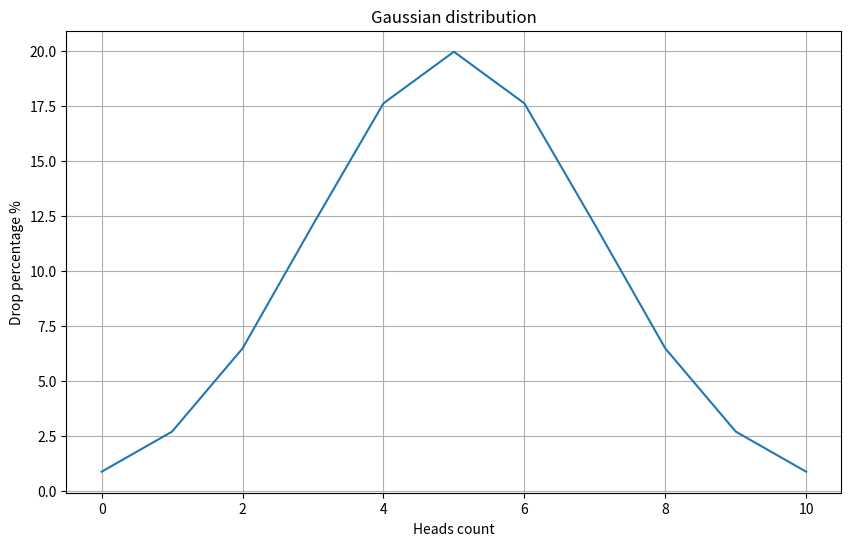

This chart was generated by the following Python code:
import numpy as np
import random
import matplotlib.pyplot as plt
from typing import Dict


def flip_coin(num_trials: int = 10000) -> Dict[int, float]:
    results = [sum(random.randint(0, 1)
                   for _ in range(10)) for _ in range(num_trials)]
    counts = [results.count(i) for i in range(11)]
    percentages = [count / num_trials * 100 for count in counts]
    return dict(zip(range(11), percentages))


def draw_gaussian_distribution_graph() -> None:
    variable_x = np.arange(0, 11)
    mu = 5
    sigma = 2
    variable_y = (1 / (sigma * np.sqrt(2 * np.pi))) * np.exp(
        -(variable_x - mu) ** 2 / (2 * sigma ** 2)
    )

    plt.figure(figsize=(10, 6))
    plt.plot(variable_x, variable_y * 100)
    plt.xlabel("Heads count")
    plt.ylabel("Drop percentage %")
    plt.title("Gaussian distribution")
    plt.grid()
    plt.show()


print(flip_coin())
draw_gaussian_distribution_graph()
